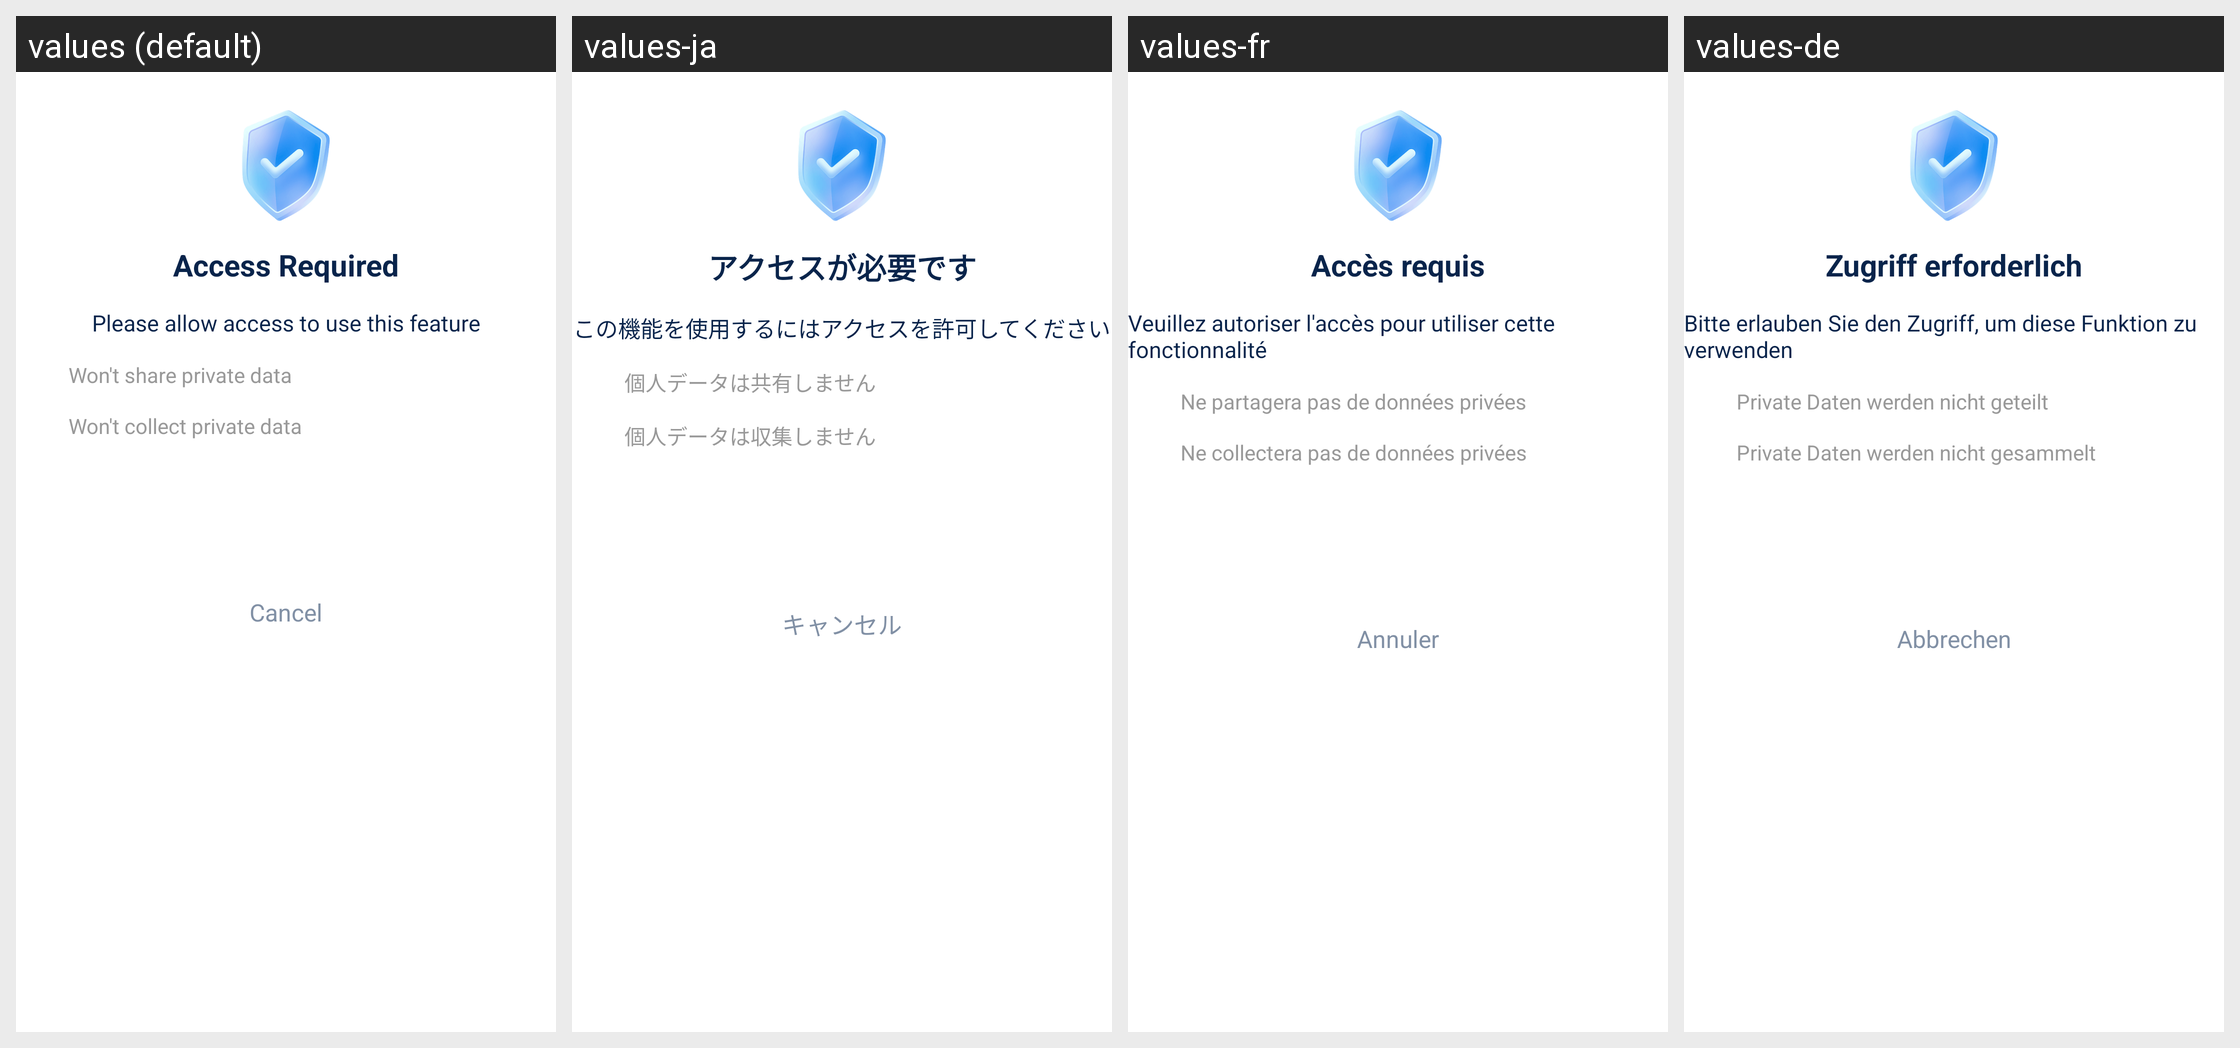

Translations of the strings shown on this Android screen, per locale in the grid:
Android screen res/layout/dialog_requestpermission.xml rendered under 4 locales, left to right: values (default), values-ja, values-fr, values-de. Device: Nexus 5 (rendered at 1080×1920; each locale shown at half size, 540×960, under a caption strip naming it); theme Theme.TidyClean.
Other locales in the repository, not shown: values-es, values-it, values-ko.
Strings drawn on this screen, with the default value and each locale's value (text and hints the layout hard-codes, and strings that could not be matched under every locale, appear in the picture but are not listed):

access_required
  values: Access Required
  values-ja: アクセスが必要です
  values-fr: Accès requis
  values-de: Zugriff erforderlich

dialog_permission_hint
  values: Please allow access to use this feature
  values-ja: この機能を使用するにはアクセスを許可してください
  values-fr: Veuillez autoriser l'accès pour utiliser cette fonctionnalité
  values-de: Bitte erlauben Sie den Zugriff, um diese Funktion zu verwenden

will_not_share_private_data
  values: Won't share private data
  values-ja: 個人データは共有しません
  values-fr: Ne partagera pas de données privées
  values-de: Private Daten werden nicht geteilt

will_not_collect_private_data
  values: Won't collect private data
  values-ja: 個人データは収集しません
  values-fr: Ne collectera pas de données privées
  values-de: Private Daten werden nicht gesammelt

cancel
  values: Cancel
  values-ja: キャンセル
  values-fr: Annuler
  values-de: Abbrechen
